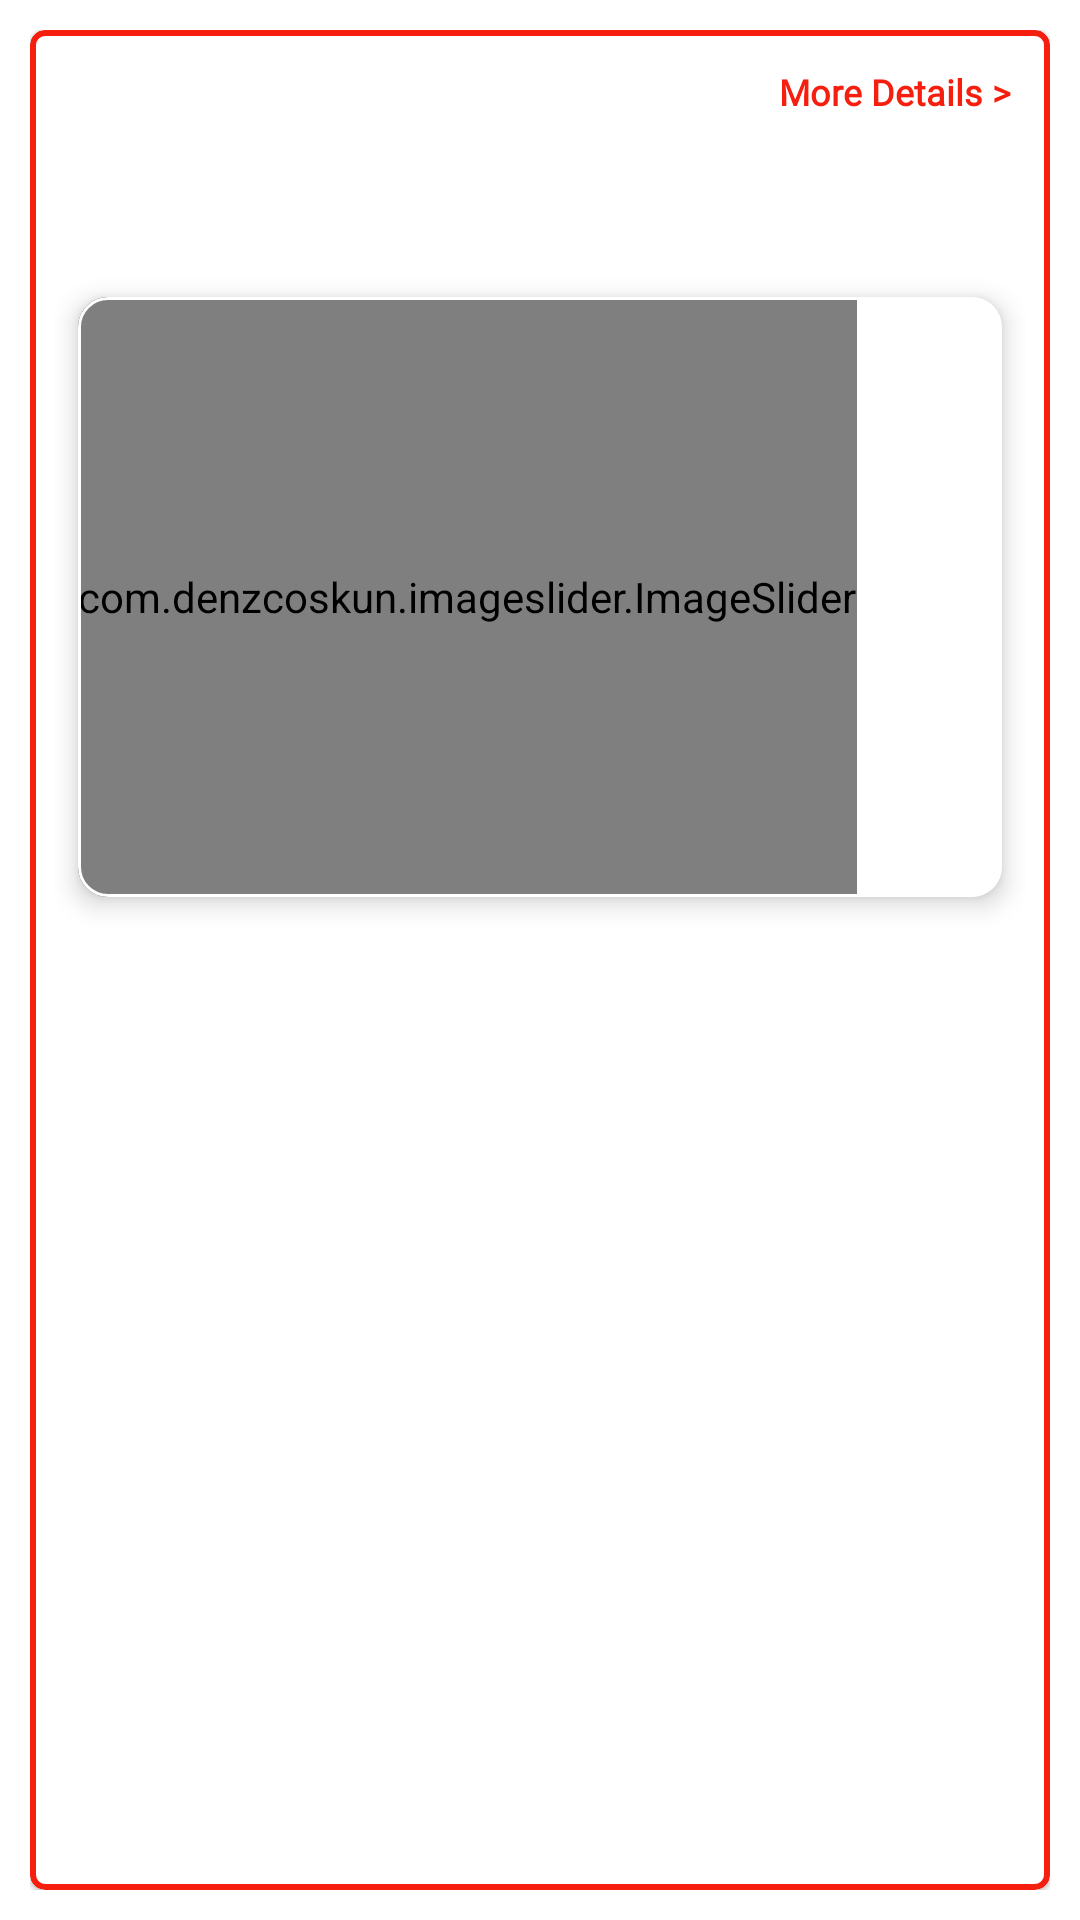

Reconstruct the res/layout file that produces this screen, plus the resources it refers to.
<!-- AndroidManifest.xml: application theme Theme.UyirSocial -->
<!-- res/layout/gallery_main_item.xml -->
<?xml version="1.0" encoding="utf-8"?>
<androidx.constraintlayout.widget.ConstraintLayout xmlns:android="http://schemas.android.com/apk/res/android"
    xmlns:app="http://schemas.android.com/apk/res-auto"
    xmlns:tools="http://schemas.android.com/tools"
    android:layout_width="match_parent"
    android:layout_height="wrap_content"
    android:padding="10dp">

    <com.google.android.material.card.MaterialCardView
        android:layout_width="match_parent"
        android:layout_height="match_parent"
        app:cardCornerRadius="5dp"
        app:strokeColor="@color/uyir_red"
        app:strokeWidth="2dp">

        <androidx.constraintlayout.widget.ConstraintLayout
            android:layout_width="match_parent"
            android:layout_height="wrap_content"
            android:padding="8dp"
            app:layout_constraintTop_toTopOf="parent">

            <TextView
                android:id="@+id/gallery_title_txt"
                android:layout_width="0dp"
                android:layout_height="wrap_content"
                android:fontFamily="@font/tamil_medium"
                android:paddingEnd="4dp"
                android:textColor="@color/black"
                android:textSize="18sp"
                android:textStyle="bold"
                app:layout_constraintEnd_toStartOf="@+id/more_txt"
                app:layout_constraintStart_toStartOf="parent"
                app:layout_constraintTop_toTopOf="parent"
                tools:text="karthik test" />

            <TextView
                android:id="@+id/place_txt"
                android:layout_width="match_parent"
                android:layout_height="wrap_content"
                android:fontFamily="@font/tamil_regular"
                android:textColor="@color/black"
                android:textSize="14sp"
                app:layout_constraintStart_toStartOf="parent"
                app:layout_constraintTop_toBottomOf="@+id/gallery_title_txt"
                tools:text="Vagarayam palayam" />

            <TextView
                android:id="@+id/date_text"
                android:layout_width="match_parent"
                android:layout_height="wrap_content"
                android:fontFamily="@font/tamil_regular"
                android:textColor="@color/black"
                android:textSize="14sp"
                app:layout_constraintStart_toStartOf="parent"
                app:layout_constraintTop_toBottomOf="@+id/place_txt"
                tools:text="22 September 2022" />

            <TextView
                android:id="@+id/more_txt"
                android:layout_width="0dp"
                android:layout_height="wrap_content"
                android:clickable="true"
                android:fontFamily="@font/tamil_bold"
                android:padding="5dp"
                android:text="More Details >"
                android:textColor="@color/uyir_red"
                android:textSize="12sp"
                android:textStyle="bold"
                app:layout_constraintBottom_toBottomOf="@+id/gallery_title_txt"
                app:layout_constraintEnd_toEndOf="parent"
                app:layout_constraintTop_toTopOf="@+id/gallery_title_txt" />

            <com.google.android.material.card.MaterialCardView
                android:id="@+id/image_container"
                android:layout_width="match_parent"
                android:layout_height="wrap_content"
                android:layout_marginTop="8dp"
                android:clickable="true"
                app:cardCornerRadius="10dp"
                app:cardElevation="5dp"
                app:cardUseCompatPadding="true"
                app:layout_constraintStart_toStartOf="parent"
                app:layout_constraintTop_toBottomOf="@+id/date_text"
                app:strokeColor="@color/grey_font"
                app:strokeWidth="1dp">

                <com.denzcoskun.imageslider.ImageSlider
                    android:id="@+id/image_slider"
                    android:layout_width="wrap_content"
                    android:layout_height="200dp"
                    android:clickable="true"
                    app:iss_auto_cycle="true"
                    app:iss_delay="0"
                    app:iss_period="2000"
                    app:iss_placeholder="@drawable/sample_gallery_item" />

            </com.google.android.material.card.MaterialCardView>
        </androidx.constraintlayout.widget.ConstraintLayout>
    </com.google.android.material.card.MaterialCardView>
</androidx.constraintlayout.widget.ConstraintLayout>
<!-- resources referenced by this layout -->
<resources>
  <color name="black">#FF000000</color>
  <color name="uyir_red">#F61E0E</color>
  <!-- drawable sample_gallery_item: webp bitmap (drawable-v24, 30402 bytes) -->
  <style name="Theme.UyirSocial" parent="Theme.MaterialComponents.DayNight.DarkActionBar">
          
          <item name="colorPrimary">#F61E0E</item>
          <item name="colorPrimaryVariant">@color/purple_700</item>
          <item name="colorOnPrimary">@color/white</item>
          
          <item name="colorSecondary">@color/teal_200</item>
          <item name="colorSecondaryVariant">@color/teal_700</item>
          <item name="colorOnSecondary">@color/black</item>
          
          <item name="android:statusBarColor" tools:targetApi="l">?attr/colorPrimary</item>
          
      </style>
  <color name="purple_700">#FF3700B3</color>
  <color name="white">#FFFFFFFF</color>
  <color name="teal_200">#FF03DAC5</color>
  <color name="teal_700">#FF018786</color>
</resources>
